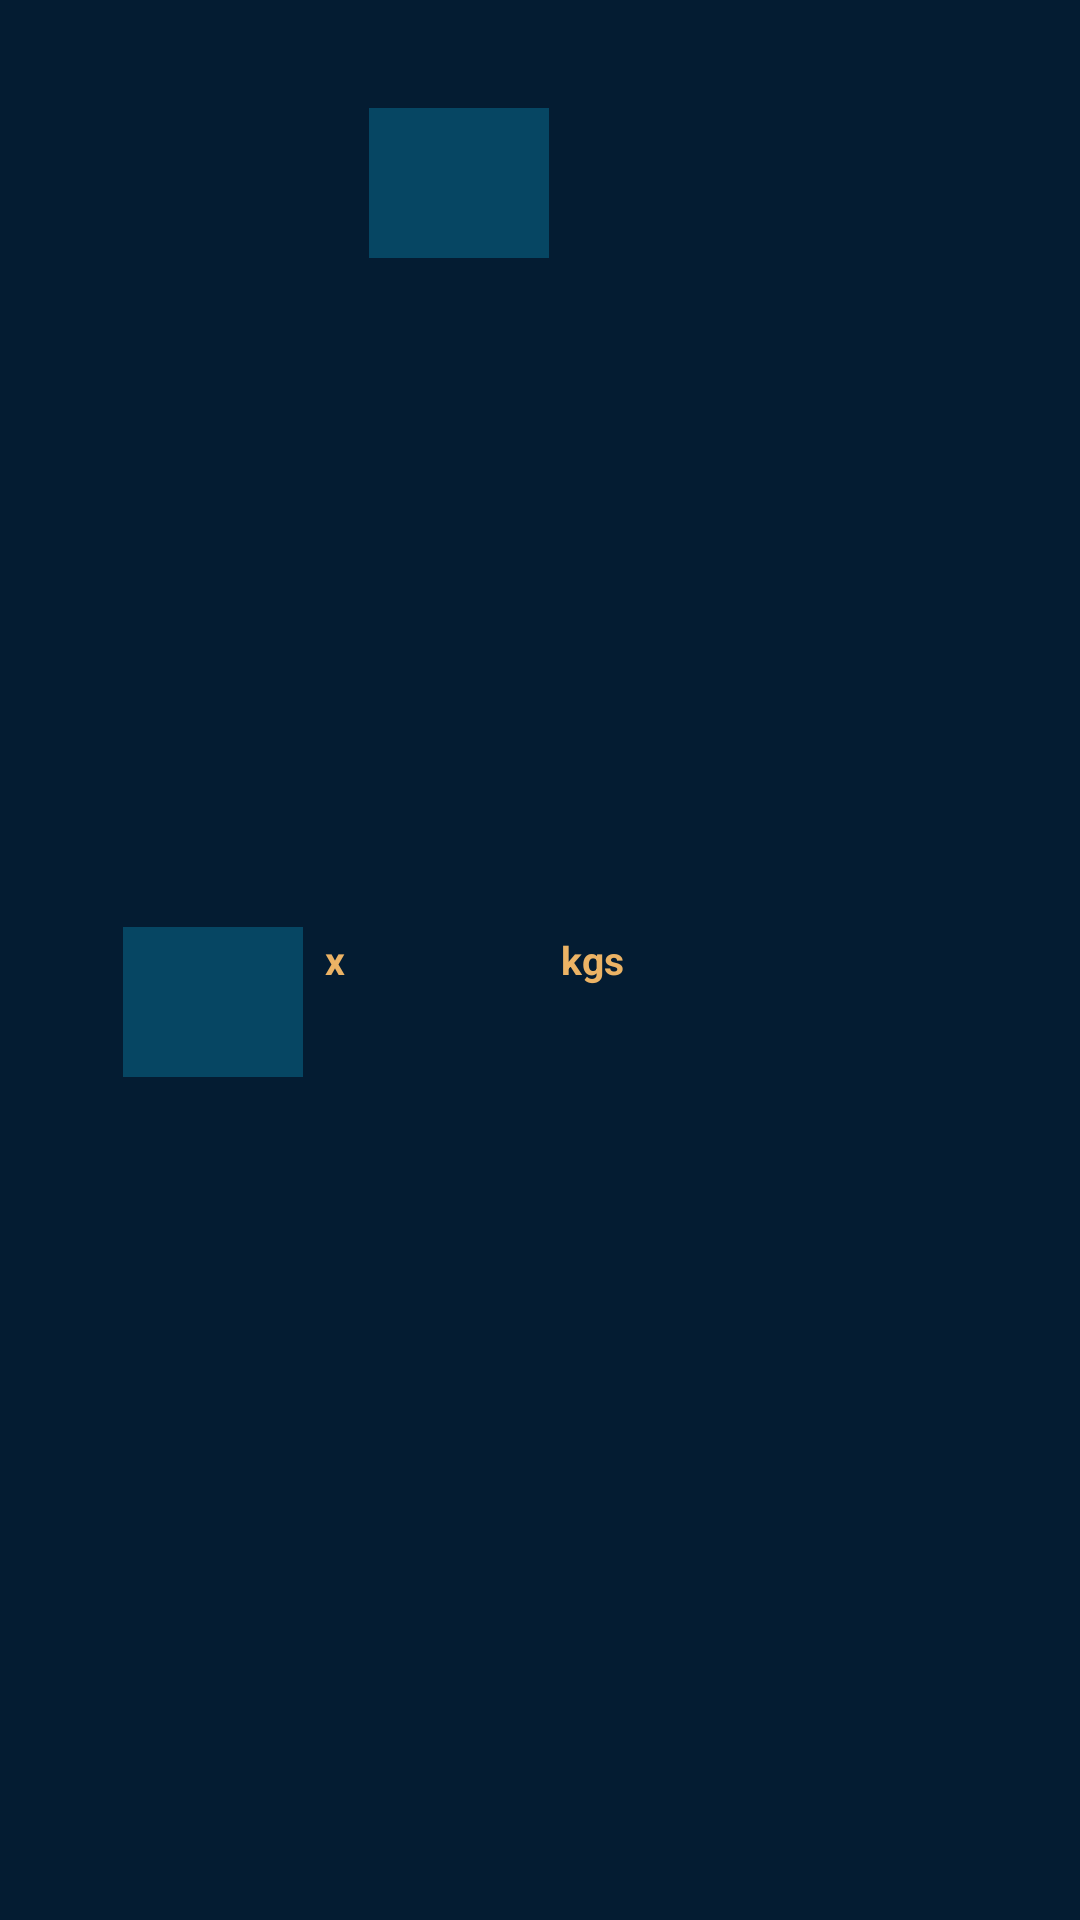

This screen was rendered from an Android layout file. Write that file and the resources it references.
<!-- AndroidManifest.xml: application theme Theme.HelensWorkouts -->
<!-- res/layout/view_weight_step.xml -->
<?xml version="1.0" encoding="utf-8"?>
<androidx.constraintlayout.widget.ConstraintLayout xmlns:android="http://schemas.android.com/apk/res/android"
    android:layout_width="match_parent"
    xmlns:app="http://schemas.android.com/apk/res-auto"
    android:background="@color/dark_blue"
    android:layout_height="wrap_content">

    <TextView
        android:id="@+id/weightStepPosText"
        android:layout_width="25dp"
        android:layout_height="match_parent"
        android:layout_marginStart="8dp"
        android:layout_marginTop="8dp"
        android:layout_marginBottom="8dp"
        app:layout_constraintStart_toStartOf="parent"
        app:layout_constraintTop_toBottomOf="@+id/weightStepExerciseText"
        app:layout_constraintBottom_toBottomOf="parent"
        android:textColor="@color/yellow"
        android:gravity="center"
        android:textStyle="bold">
    </TextView>

    <TextView
        android:id="@+id/weightStepExerciseText"
        android:layout_width="match_parent"
        android:layout_marginStart="8dp"
        android:layout_marginTop="8dp"
        android:layout_marginEnd="8dp"
        android:layout_marginBottom="8dp"
        android:layout_height="20dp"
        app:layout_constraintStart_toStartOf="parent"
        app:layout_constraintTop_toTopOf="parent"
        android:textColor="@color/yellow"
        android:gravity="center_vertical"
        android:textSize="15sp"
        android:textStyle="bold">
    </TextView>

    <EditText
        android:id="@+id/weightStepRepsEditText"
        android:layout_width="60dp"
        android:layout_height="50dp"
        android:gravity="center"
        android:layout_marginTop="8dp"
        android:layout_marginBottom="8dp"
        android:layout_marginStart="8dp"
        android:background="@color/blue"
        android:textColor="@color/yellow"
        android:textSize="15sp"
        android:inputType="number"
        android:textStyle="bold"
        app:layout_constraintTop_toBottomOf="@+id/weightStepExerciseText"
        app:layout_constraintStart_toEndOf="@+id/weightStepPosText"
        app:layout_constraintBottom_toBottomOf="parent" >
    </EditText>

    <TextView
        android:id="@+id/weightStepX"
        android:layout_width="10dp"
        android:layout_height="match_parent"
        android:layout_marginStart="4dp"
        app:layout_constraintStart_toEndOf="@+id/weightStepRepsEditText"
        app:layout_constraintBottom_toBottomOf="@+id/weightStepRepsEditText"
        android:textColor="@color/yellow"
        android:gravity="center_vertical"
        android:textSize="13sp"
        android:text=" x"
        android:textStyle="bold">
    </TextView>

    <EditText
        android:id="@+id/weightStepWeightEditText"
        android:layout_width="60dp"
        android:layout_height="50dp"
        android:gravity="center"
        android:layout_marginTop="8dp"
        android:layout_marginBottom="8dp"
        android:layout_marginStart="8dp"
        android:background="@color/blue"
        android:textColor="@color/yellow"
        android:textSize="15sp"
        android:inputType="numberDecimal"
        android:textStyle="bold"
        app:layout_constraintStart_toEndOf="@+id/weightStepX"
        app:layout_constraintTop_toBottomOf="@+id/weightStepExerciseText" >
    </EditText>

    <TextView
        android:id="@+id/weightStepkgs"
        android:layout_width="30dp"
        android:layout_height="match_parent"
        android:layout_marginStart="4dp"
        app:layout_constraintStart_toEndOf="@+id/weightStepWeightEditText"
        app:layout_constraintBottom_toBottomOf="@+id/weightStepWeightEditText"
        android:textColor="@color/yellow"
        android:gravity="center_vertical"
        android:textSize="13sp"
        android:text="kgs"
        android:textStyle="bold">
    </TextView>

    <TextView
        android:id="@+id/weightStepRecordWeight"
        android:layout_width="120dp"
        android:layout_height="match_parent"
        android:layout_marginStart="4dp"
        app:layout_constraintEnd_toEndOf="parent"
        app:layout_constraintBottom_toBottomOf="@+id/weightStepWeightEditText"
        app:layout_constraintTop_toTopOf="@+id/weightStepWeightEditText"
        android:textColor="@color/green"
        android:gravity="end"
        android:layout_marginEnd="8dp"
        android:textSize="14sp"
        android:textStyle="bold">
    </TextView>


</androidx.constraintlayout.widget.ConstraintLayout>
<!-- resources referenced by this layout -->
<resources>
  <color name="blue">#064663</color>
  <color name="dark_blue">#041C32</color>
  <color name="green">#228B22</color>
  <color name="yellow">#ECB365</color>
  <style name="Theme.HelensWorkouts" parent="Theme.MaterialComponents.DayNight.NoActionBar">
          
          <item name="colorPrimary">@color/yellow</item>
          <item name="colorPrimaryVariant">@color/dark_turquoise</item>
          <item name="colorOnPrimary">@color/dark_blue</item>
          
          <item name="colorSecondary">@color/teal_200</item>
          <item name="colorSecondaryVariant">@color/teal_700</item>
          <item name="colorOnSecondary">@color/black</item>
          
          <item name="android:statusBarColor" tools:targetApi="l">?attr/colorPrimaryVariant</item>
          
      </style>
  <color name="dark_turquoise">#04293A</color>
  <color name="teal_200">#FF03DAC5</color>
  <color name="teal_700">#FF018786</color>
  <color name="black">#FF000000</color>
</resources>
